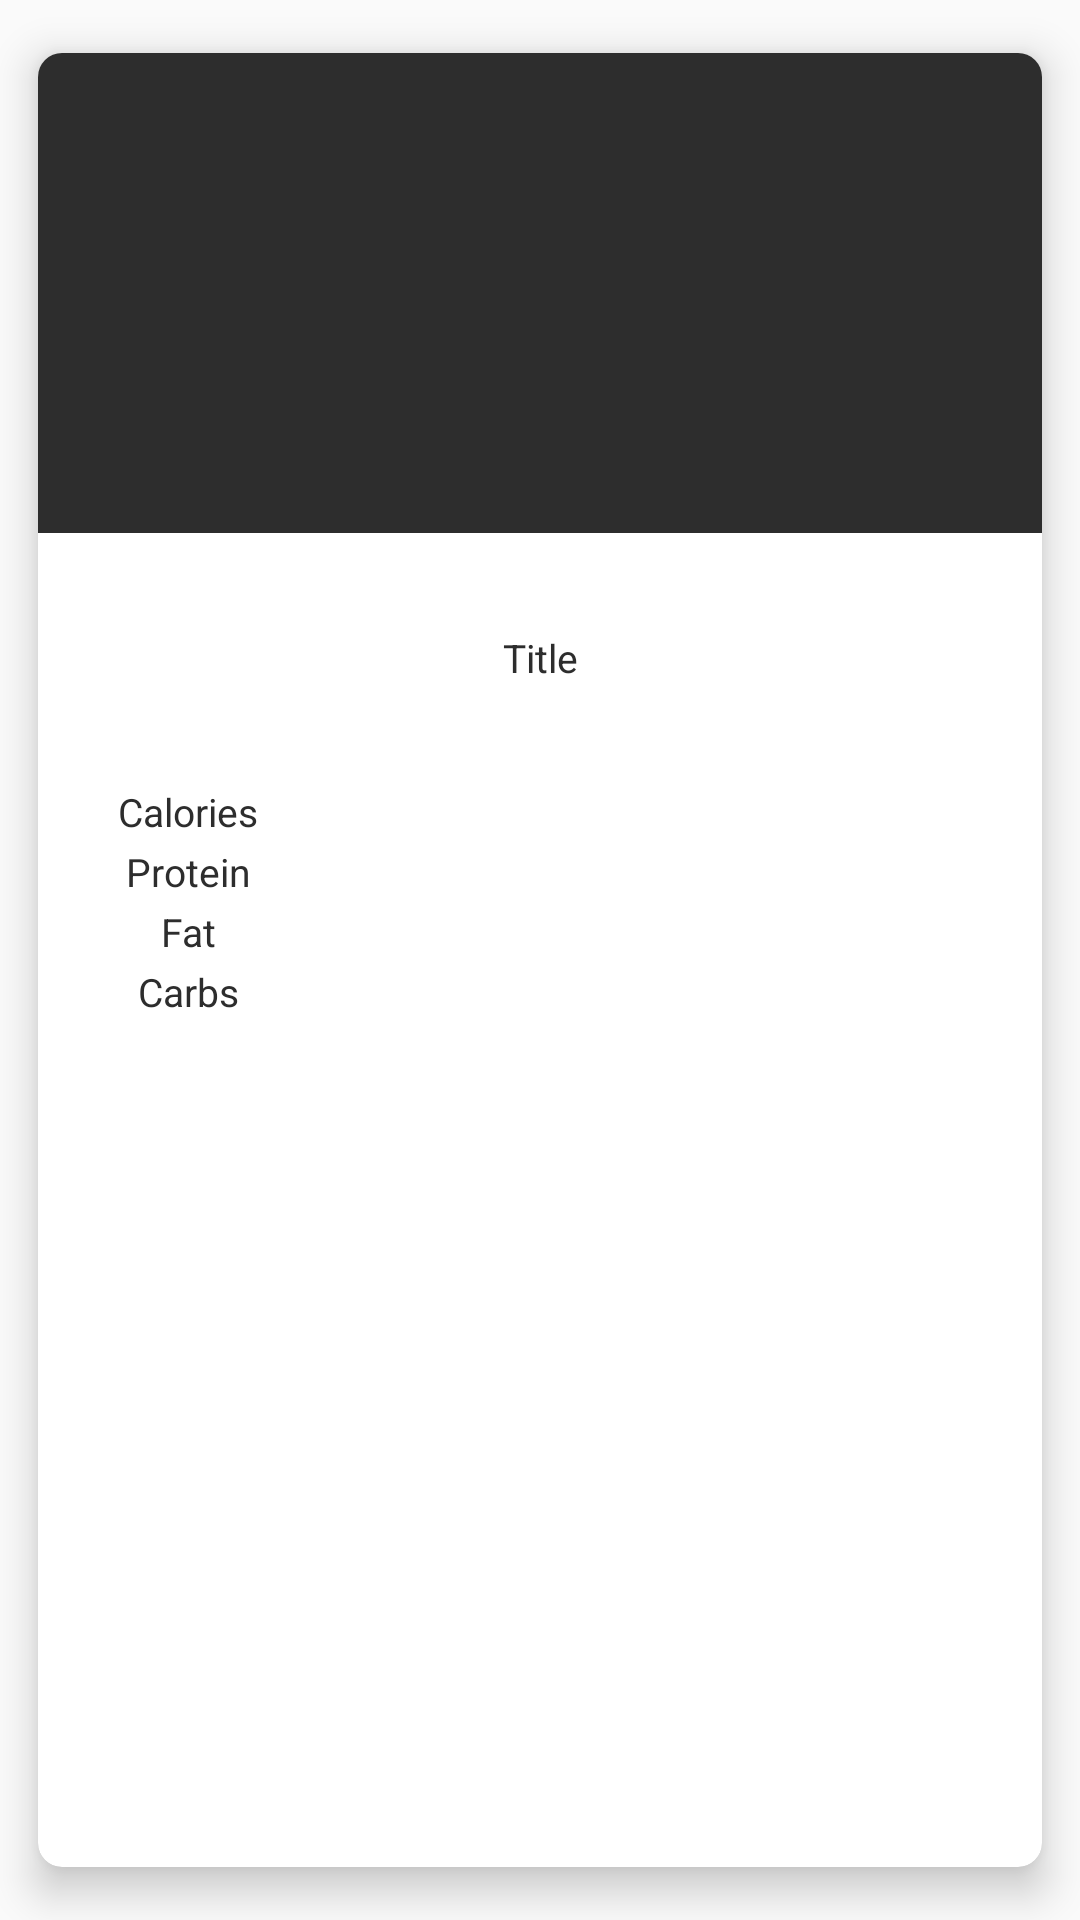

Reconstruct the res/layout file that produces this screen, plus the resources it refers to.
<!-- AndroidManifest.xml: application theme Theme.HealthBoost -->
<!-- res/layout/nutrients_list.xml -->
<?xml version="1.0" encoding="utf-8"?>

<androidx.cardview.widget.CardView
    xmlns:android="http://schemas.android.com/apk/res/android"
    xmlns:app="http://schemas.android.com/apk/res-auto"
    android:id="@+id/cardView_nutrient"

    android:layout_width="match_parent"
    android:layout_height="match_parent"
    android:layout_margin="5dp"
    app:cardBackgroundColor="@color/white"
    app:cardCornerRadius="8dp"
    app:cardElevation="8dp"
    app:cardMaxElevation="10dp"
    app:cardPreventCornerOverlap="true"
    app:cardUseCompatPadding="true">


    <LinearLayout
        android:layout_width="match_parent"
        android:layout_height="match_parent"
        android:orientation="vertical">

        <ImageView
            android:id="@+id/imageView_nutrient"
            android:layout_width="match_parent"
            android:layout_height="160dp"
            android:background="#2d2d2d"
            android:scaleType="centerCrop" />

        <TextView
            android:id="@+id/TextView_nutrientTitle"
            android:layout_width="match_parent"
            android:layout_height="83dp"
            android:gravity="center"
            android:padding="10dp"
            android:text="Title"
            android:textColor="#2d2d2d"
            android:textSize="13sp" />

        <TextView
            android:id="@+id/TextView_nutrientCalories"
            android:layout_width="100dp"
            android:layout_height="20dp"
            android:gravity="center"
            android:text="Calories"
            android:textColor="#2d2d2d"
            android:textSize="13sp" />

        <TextView
            android:id="@+id/TextView_nutrientProtein"
            android:layout_width="100dp"
            android:layout_height="20dp"
            android:gravity="center"
            android:text="Protein"
            android:textColor="#2d2d2d"
            android:textSize="13sp"
            />
        <TextView
            android:id="@+id/TextView_nutrientFat"
            android:layout_width="100dp"
            android:layout_height="20dp"
            android:gravity="center"
            android:text="Fat"
            android:textColor="#2d2d2d"
            android:textSize="13sp"
            />

        <TextView
            android:id="@+id/TextView_nutrientCarbs"
            android:layout_width="100dp"
            android:layout_height="20dp"
            android:gravity="center"
            android:text="Carbs"
            android:textColor="#2d2d2d"
            android:textSize="13sp"
            />
    </LinearLayout>

</androidx.cardview.widget.CardView>
<!-- resources referenced by this layout -->
<resources>
  <color name="white">#FFFFFFFF</color>
  <style name="Theme.HealthBoost" parent="Theme.AppCompat.Light.DarkActionBar">
          
          <item name="colorPrimary">@color/purple_500</item>
          <item name="colorPrimaryDark">@color/purple_700</item>
          <item name="colorAccent">@color/teal_200</item>
          
      </style>
  <color name="purple_500">#FF6200EE</color>
  <color name="purple_700">#FF3700B3</color>
  <color name="teal_200">#FF03DAC5</color>
</resources>
